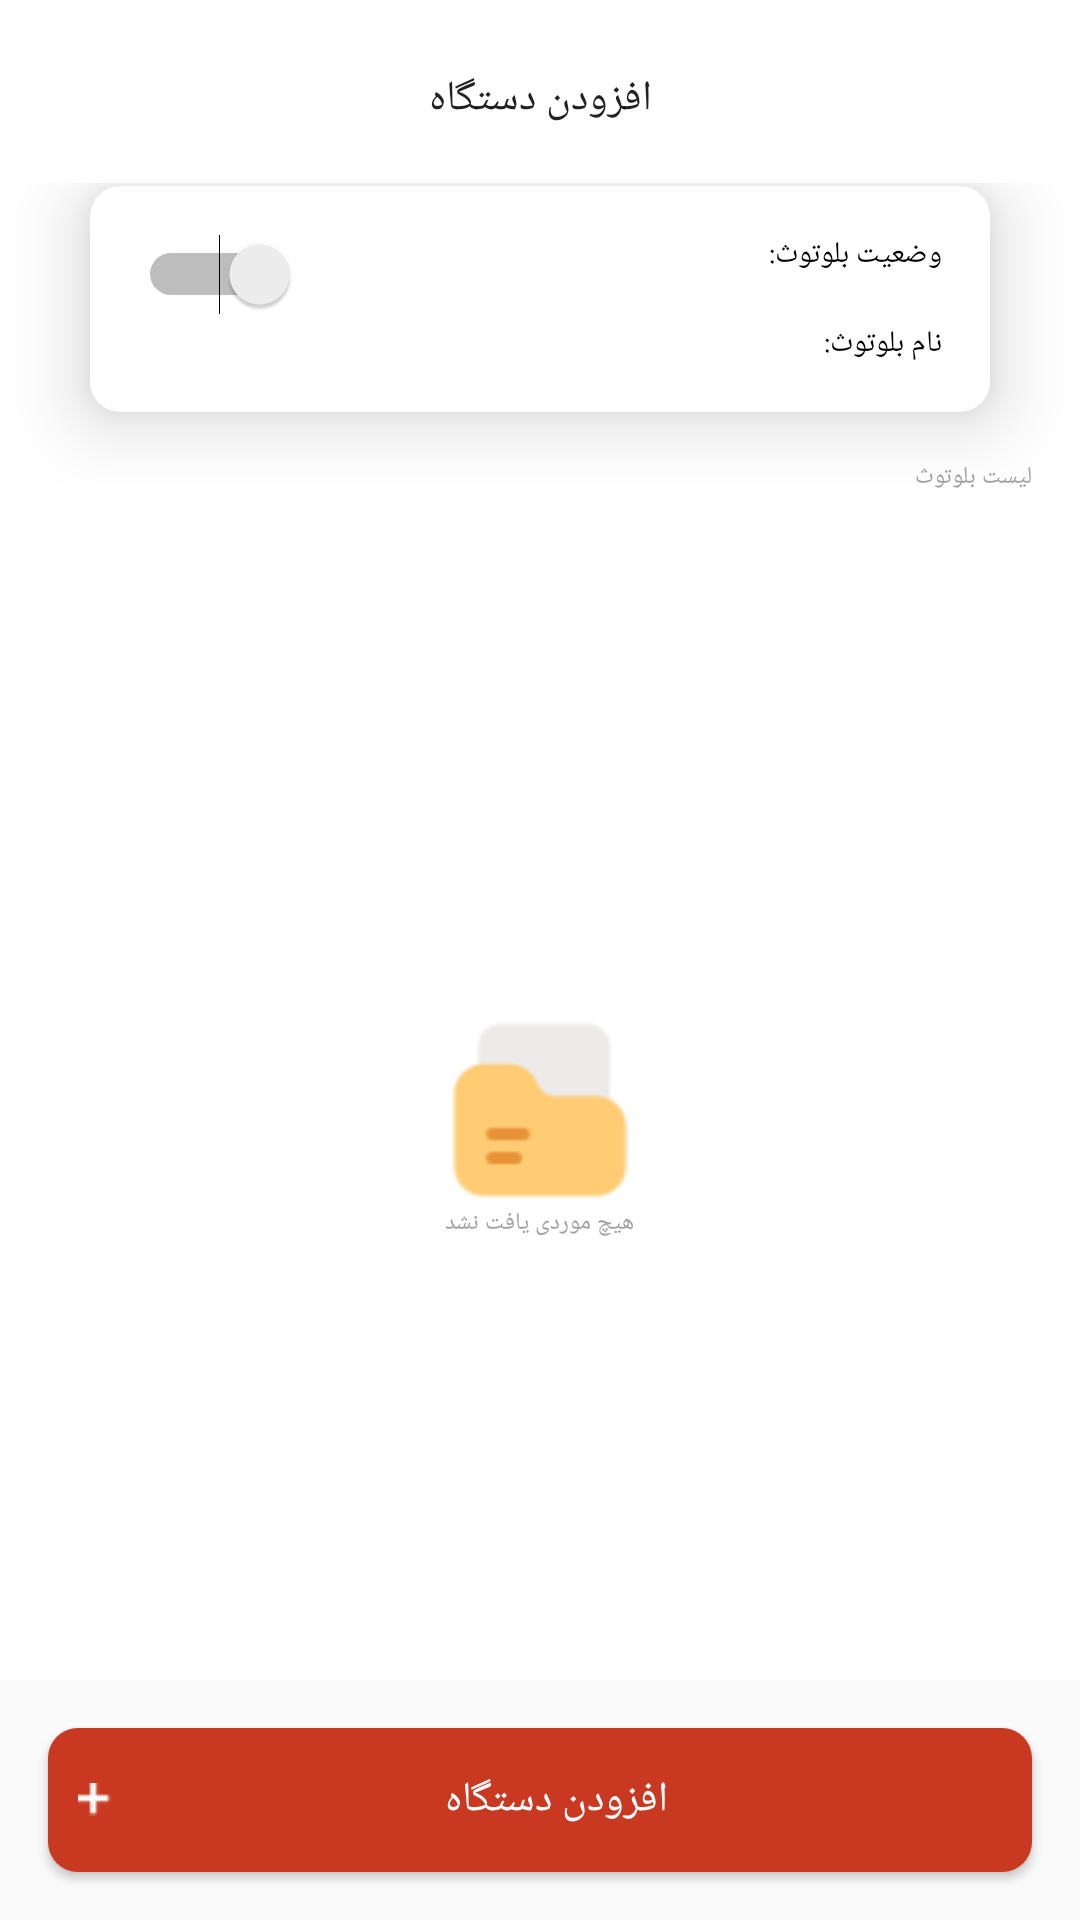

Here is an Android app screen rendered from its layout file. Give the layout XML and the strings, colors and styles it references.
<!-- AndroidManifest.xml: application theme AppTheme -->
<!-- res/layout/add_device_fragment.xml -->
<?xml version="1.0" encoding="utf-8"?>
<RelativeLayout xmlns:android="http://schemas.android.com/apk/res/android"
    xmlns:tools="http://schemas.android.com/tools"
    android:layout_width="match_parent"
    android:layout_height="match_parent"
    xmlns:app="http://schemas.android.com/apk/res-auto"
    tools:context=".ui.adddevice.AddDeviceFragment">


    <com.google.android.material.appbar.AppBarLayout
        android:layout_width="match_parent"
        android:layout_height="wrap_content"
        android:id="@+id/adddevice_appbar"
        android:background="@android:color/white"
        android:paddingTop="@dimen/padding_toolbar_top">

        <com.google.android.material.appbar.MaterialToolbar
            android:id="@+id/toolbar"
            android:layout_width="match_parent"
            android:layout_height="?attr/actionBarSize"
            app:titleTextAppearance="@style/ToolbarTextAppearance"
            app:titleCentered="true"
            app:title="@string/adddevice_toolbar_title"
            />


    </com.google.android.material.appbar.AppBarLayout>

    <Button
        android:layout_alignParentBottom="true"
        android:layout_margin="@dimen/padding_loading_box"
        android:layout_width="match_parent"
        android:layout_height="wrap_content"
        android:id="@+id/adddevice_btn_add"
        android:textColor="@android:color/white"
        android:drawableLeft="@drawable/ic_plus"
        android:padding="10dp"
        android:text="@string/home_btn_add"
        android:background="@drawable/style_btn_connection_fail"
        tools:ignore="MissingConstraints"
        />
    <RelativeLayout
        android:layout_below="@+id/adddevice_appbar"
        android:layout_above="@+id/adddevice_btn_add"
        android:orientation="vertical"
        android:layout_width="match_parent"
        android:background="@android:color/white"
        android:layout_height="wrap_content">

        <androidx.cardview.widget.CardView
            app:cardElevation="15dp"
            android:elevation="15dp"
            android:padding="5dp"
            android:id="@+id/adddevice_card_above"
            android:layout_marginTop="1dp"
            app:cardCornerRadius="10dp"
            android:layout_marginRight="@dimen/margin_cardview"
            android:layout_marginLeft="@dimen/margin_cardview"
            android:layout_width="match_parent"
            android:layout_height="wrap_content">

            <RelativeLayout
                android:layoutDirection="rtl"
                android:padding="@dimen/padding_loading_box"
                android:layout_width="match_parent"
                android:layout_height="wrap_content">

                <Switch
                    android:id="@+id/adddevice_bluetooth_btn"
                    android:layout_alignParentLeft="true"
                    android:layout_width="wrap_content"
                    android:layout_height="wrap_content"></Switch>

                <TextView
                    android:id="@+id/adddevice_bluetooth_label"
                    android:layout_width="wrap_content"
                    android:layout_height="wrap_content"
                    android:text="@string/bluetooth_status_label"
                    android:textSize="10sp"></TextView>

                <TextView
                    android:textSize="10sp"
                    android:layout_marginRight="5dp"
                    android:id="@+id/adddevice_bluetooth_status"
                    android:layout_toLeftOf="@+id/adddevice_bluetooth_label"
                    android:layout_width="wrap_content"
                    android:layout_height="wrap_content"></TextView>

                <TextView
                    android:textSize="10sp"
                    android:layout_marginTop="@dimen/padding_loading_box"
                    android:layout_below="@+id/adddevice_bluetooth_label"
                    android:id="@+id/adddevice_bluetooth_name_label"
                    android:text="@string/bluetooth_name_label"
                    android:layout_width="wrap_content"
                    android:layout_height="wrap_content"></TextView>

                <TextView
                    android:textSize="10sp"
                    android:layout_marginRight="5dp"
                    android:id="@+id/adddevice_bluetooth_name"
                    android:layout_marginTop="@dimen/padding_loading_box"
                    android:layout_below="@+id/adddevice_bluetooth_status"
                    android:layout_toLeftOf="@+id/adddevice_bluetooth_name_label"
                    android:layout_width="wrap_content"
                    android:layout_height="wrap_content"></TextView>

            </RelativeLayout>

        </androidx.cardview.widget.CardView>

        <LinearLayout
            android:id="@+id/adddevice_list_layout"
            android:layoutDirection="rtl"
            android:gravity="center_vertical"
            android:layout_below="@+id/adddevice_card_above"
            android:orientation="horizontal"
            android:layout_width="match_parent"
            android:layout_height="wrap_content">

            <TextView
                android:textColor="@color/gray_light"
                android:padding="@dimen/padding_loading_box"
                android:textSize="8sp"
                android:text="@string/adddevice_device_list_label"
                android:layout_width="wrap_content"
                android:layout_height="wrap_content"></TextView>

            <com.github.ybq.android.spinkit.SpinKitView
                xmlns:app="http://schemas.android.com/apk/res-auto"
                android:id="@+id/adddevice_spin_kit"
                style="@style/SpinKitView.Small.MultiplePulse"
                android:layout_width="wrap_content"
                android:layout_height="wrap_content"
                android:layout_alignParentBottom="true"
                android:layout_centerHorizontal="true"
                android:layout_gravity="center"
                android:visibility="gone"
                app:SpinKit_Color="@android:color/holo_blue_light" />

            <TextView
                android:textColor="@color/gray_light"
                android:padding="@dimen/padding_loading_box"
                android:id="@+id/adddevice_loading_text"
                android:textSize="8sp"
                android:visibility="gone"
                android:text="@string/adddevice_device_list_loading"
                android:layout_width="wrap_content"
                android:layout_height="wrap_content"></TextView>


        </LinearLayout>


        <RelativeLayout
            android:layout_below="@+id/adddevice_list_layout"
            android:layout_width="match_parent"
            android:layout_height="match_parent">

            <androidx.recyclerview.widget.RecyclerView
                android:id="@+id/adddevice_device_list"
                android:layout_width="match_parent"
                android:layout_height="match_parent"></androidx.recyclerview.widget.RecyclerView>

            <RelativeLayout
                android:id="@+id/adddevice_empty"
                android:layout_width="match_parent"
                android:layout_height="match_parent">

                <ImageView
                    android:src="@drawable/ic_empty"
                    android:layout_centerInParent="true"
                    android:layout_width="64dp"
                    android:id="@+id/adddevice_empty_img"
                    android:layout_height="64dp"></ImageView>

                <TextView
                    android:textColor="@color/gray_light"
                    android:textSize="8sp"
                    android:text="@string/empty"
                    android:layout_centerHorizontal="true"
                    android:layout_below="@+id/adddevice_empty_img"
                    android:layout_width="wrap_content"
                    android:layout_height="wrap_content"></TextView>

            </RelativeLayout>

        </RelativeLayout>


    </RelativeLayout>


</RelativeLayout>
<!-- resources referenced by this layout -->
<resources>
  <color name="gray_light">#A2A2A2</color>
  <dimen name="margin_cardview">30dp</dimen>
  <dimen name="padding_loading_box">16dp</dimen>
  <dimen name="padding_toolbar_top">5dp</dimen>
  <!-- drawable ic_empty: png bitmap (drawable, 5043 bytes) -->
  <!-- drawable ic_plus: png bitmap (drawable, 163 bytes) -->
  <!-- drawable style_btn_connection_fail (drawable) -->
  <?xml version="1.0" encoding="utf-8"?>
  <selector xmlns:android="http://schemas.android.com/apk/res/android">
  
      <item android:state_enabled="false">
          <shape >
              <corners android:radius="10dp"></corners>
              <solid android:color="@color/gray_light"></solid>
          </shape>
      </item>
  
      <item android:state_pressed="true">
          <shape >
              <corners android:radius="10dp"></corners>
              <solid android:color="@color/color_Primary_darker"></solid>
          </shape>
      </item>
  
      <item>
          <shape >
              <corners android:radius="10dp"></corners>
              <solid android:color="@color/color_Primary"></solid>
          </shape>
      </item>
  
  </selector>
  <string name="adddevice_device_list_label">لیست بلوتوث</string>
  <string name="adddevice_device_list_loading">درحال دریافت...</string>
  <string name="adddevice_toolbar_title">افزودن دستگاه</string>
  <string name="bluetooth_name_label">نام بلوتوث:</string>
  <string name="bluetooth_status_label">وضعیت بلوتوث:</string>
  <string name="empty">هیچ موردی یافت نشد</string>
  <string name="home_btn_add">افزودن دستگاه</string>
  <style name="ToolbarTextAppearance" parent="TextAppearance.AppCompat.Title">
          <item name="android:textSize">14sp</item>
      </style>
  <style name="AppTheme" parent="Theme.AppCompat.DayNight.NoActionBar">
          
          <item name="colorPrimary">@color/colorPrimary</item>
          <item name="colorPrimaryDark">@color/colorPrimaryDark</item>
          <item name="colorAccent">@color/colorAccent</item>
          <item name="fontFamily">@font/irsans</item>
          <item name="android:homeAsUpIndicator">@drawable/ic_menu_bar</item>
          <item name="android:textColor">@android:color/black</item>
      </style>
  <color name="color_Primary_darker">#97342D</color>
  <color name="color_Primary">#C93921</color>
  <color name="colorPrimary">#008577</color>
  <color name="colorPrimaryDark">#00574B</color>
  <color name="colorAccent">#D81B60</color>
  <!-- drawable ic_menu_bar: png bitmap (drawable, 117 bytes) -->
</resources>
